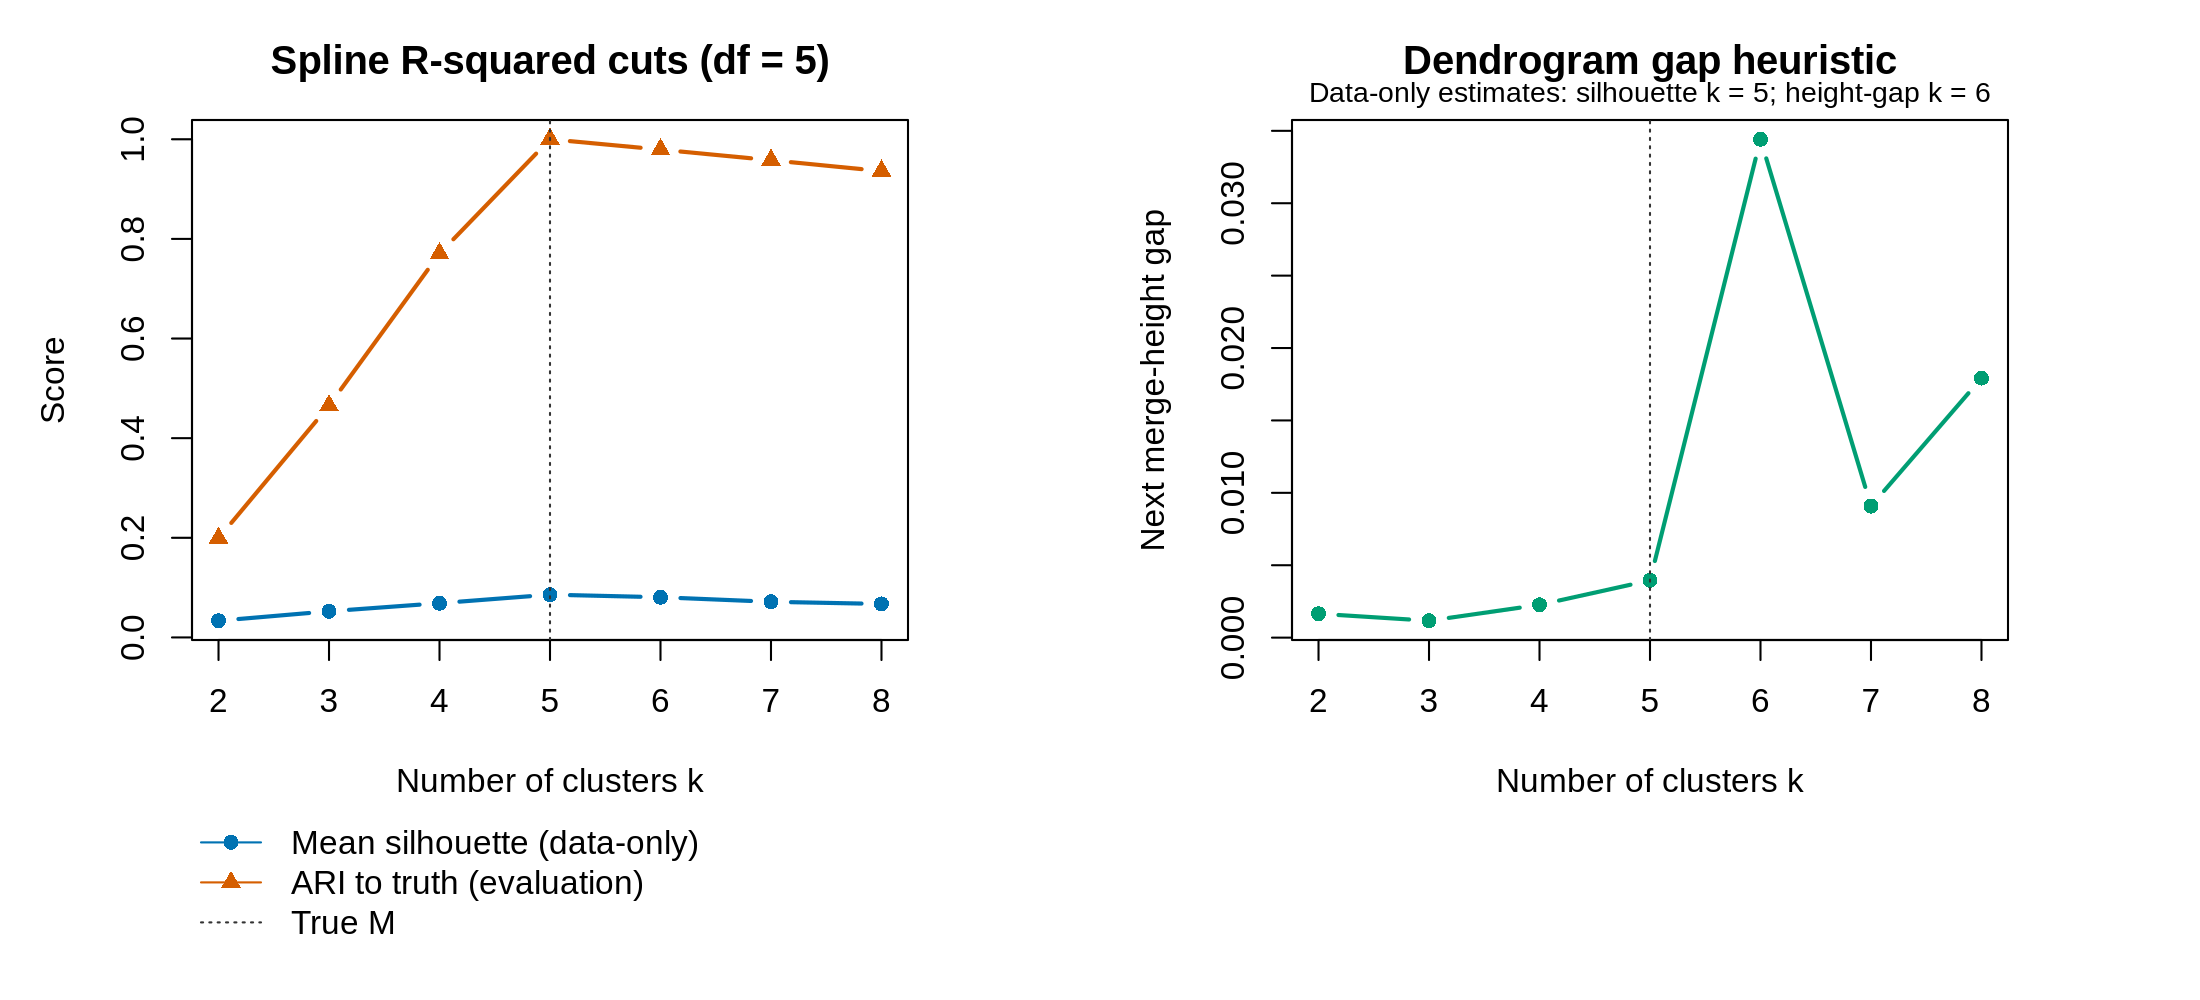

Values plotted in this chart, from the file beside it:
k, mean_silhouette, height_gap, ARI_to_truth, minimum_cluster_size, maximum_cluster_size, singleton_clusters
2, 0.03354, 0.00165, 0.1991, 12, 48, 0
3, 0.0525, 0.001167, 0.4653, 12, 36, 0
4, 0.06875, 0.002266, 0.7704, 12, 24, 0
5, 0.0859, 0.003953, 1, 12, 12, 0
6, 0.08071, 0.03442, 0.9792, 1, 12, 1
7, 0.07159, 0.009087, 0.9579, 1, 12, 2
8, 0.06725, 0.01792, 0.9361, 1, 12, 3
